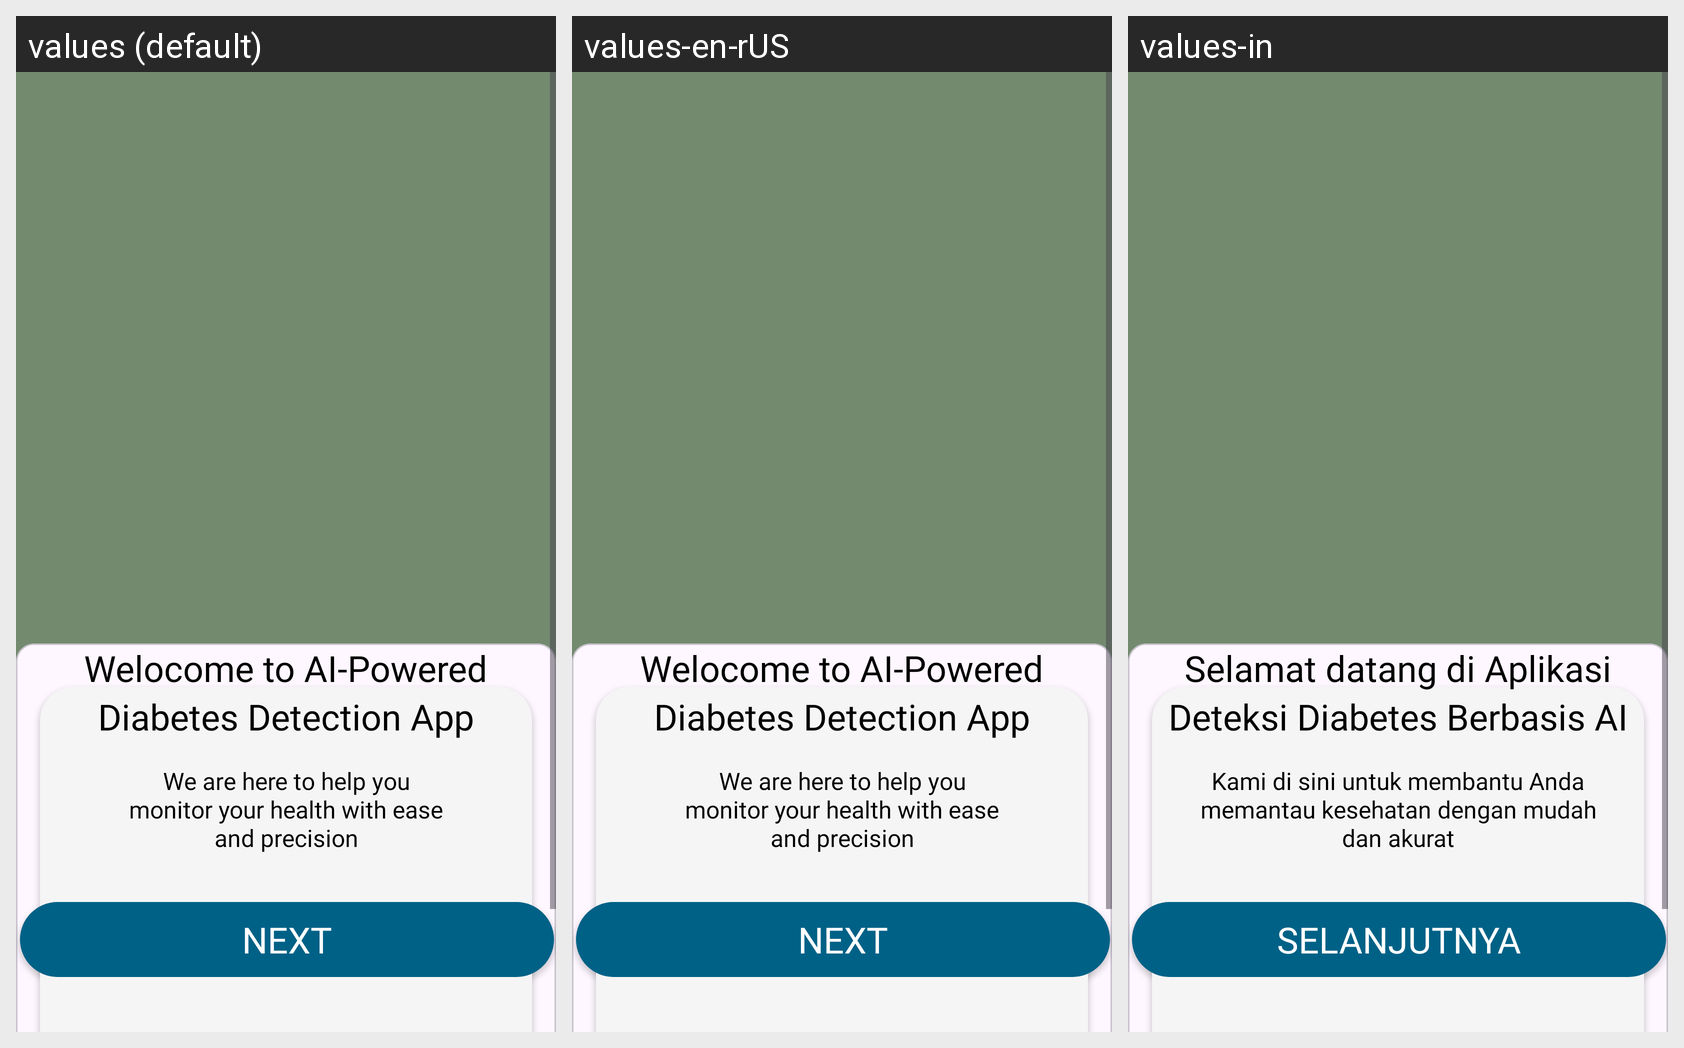

This grid shows one Android layout under several languages. Give, for every string resource on the screen, its name, the default text and each shown locale's text.
Android screen res/layout/activity_first_on_boarding.xml rendered under 3 locales, left to right: values (default), values-en-rUS, values-in. Device: Nexus 5 (rendered at 1080×1920; each locale shown at half size, 540×960, under a caption strip naming it); theme Theme.DiaFit.
Strings drawn on this screen, with the default value and each locale's value (text and hints the layout hard-codes, and strings that could not be matched under every locale, appear in the picture but are not listed):

welocome_to_ai_powered
  values: Welocome to AI-Powered
  values-en-rUS: Welocome to AI-Powered
  values-in: Selamat datang di Aplikasi

diabetes_detection_app
  values: Diabetes Detection App
  values-en-rUS: Diabetes Detection App
  values-in: Deteksi Diabetes Berbasis AI

we_are_here_to_help_you_nmonitor_your_health_with_ease_nand_precision
  values: We are here to help you
      monitor your health with ease
      and precision
  values-en-rUS: We are here to help you
      monitor your health with ease
      and precision
  values-in: Kami di sini untuk membantu Anda
      memantau kesehatan dengan mudah
      dan akurat

next
  values: Next
  values-en-rUS: Next
  values-in: Selanjutnya
